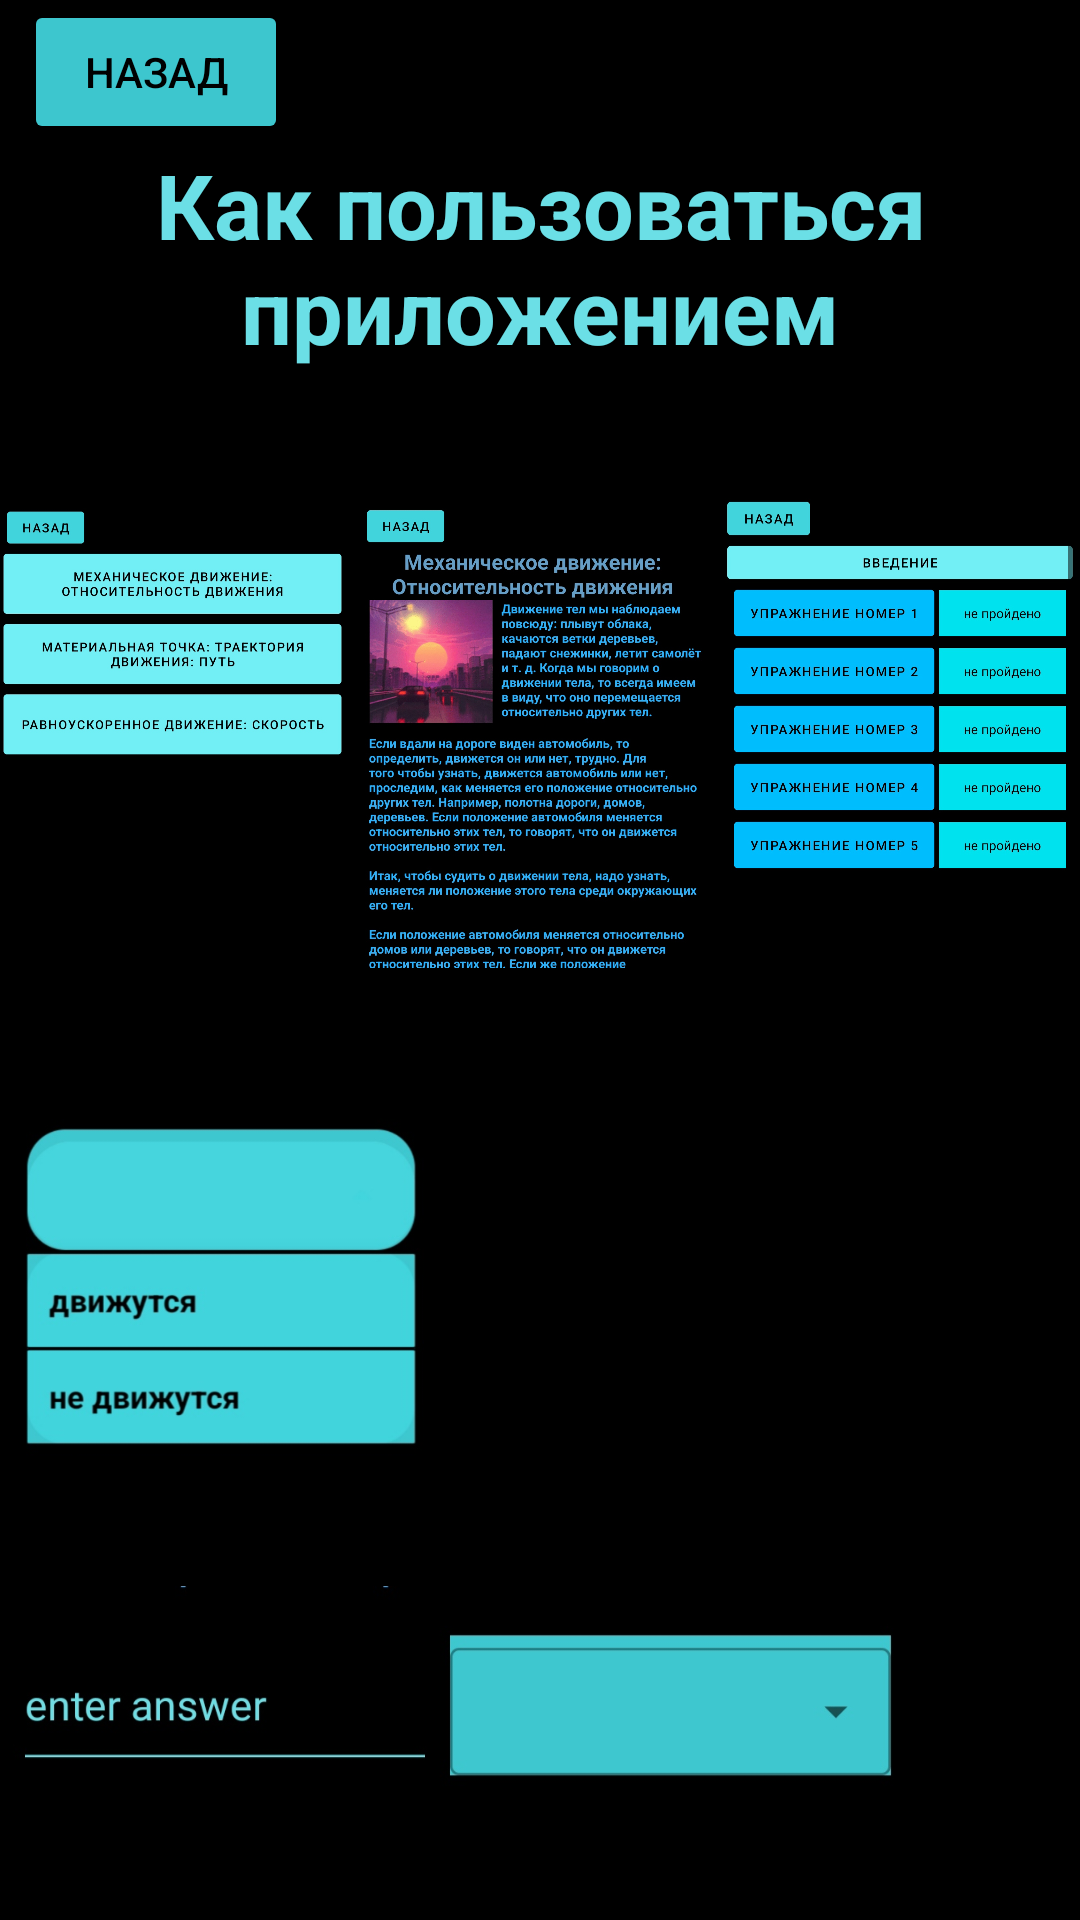

Layout XML and referenced resources for this Android screen:
<!-- AndroidManifest.xml: application theme AppTheme -->
<!-- res/layout/activity_how_to_use_app.xml -->
<?xml version="1.0" encoding="utf-8"?>
<LinearLayout xmlns:android="http://schemas.android.com/apk/res/android"
    xmlns:app="http://schemas.android.com/apk/res-auto"
    xmlns:tools="http://schemas.android.com/tools"
    android:layout_width="match_parent"
    android:layout_height="match_parent"
    android:background="@color/black"
    tools:context=".HowToUseApp"
    android:orientation="vertical">

    <ScrollView
        android:layout_width="match_parent"
        android:layout_height="match_parent">
        <LinearLayout
            android:layout_width="match_parent"
            android:layout_height="match_parent"
            android:orientation="vertical">
            <Button
                android:layout_marginLeft="8dp"
                android:id="@+id/back_how_to_use_app"
                android:layout_width="wrap_content"
                android:layout_height="wrap_content"
                android:text="@string/back"
                android:textColor="@color/black"
                android:backgroundTint="@color/color1"/>
            <TextView
                android:id="@+id/how_to_use_app_header"
                android:text="Как пользоваться приложением"
                android:layout_width="wrap_content"
                android:layout_height="wrap_content"
                android:textColor="@color/color2"
                android:textSize="30sp"
                android:textStyle="bold"
                android:layout_gravity="center"
                android:textAlignment="center"/>
            <TextView
                android:id="@+id/text_how_to_use_App_1"
                android:layout_width="wrap_content"
                android:layout_height="wrap_content"
                android:textColor="@color/textColor"
                android:textStyle="bold"
                android:layout_marginLeft="10dp"
                android:textSize="17sp"/>
            <LinearLayout
                android:layout_width="wrap_content"
                android:layout_height="wrap_content"
                android:orientation="horizontal">
                <ImageView
                    android:layout_width="match_parent"
                    android:layout_height="200dp"
                    android:src="@drawable/topics"
                    android:layout_weight="1"
                    android:layout_marginRight="5dp"/>
                <ImageView
                    android:layout_width="match_parent"
                    android:layout_height="200dp"
                    android:src="@drawable/introduction"
                    android:layout_weight="1"
                    android:layout_marginRight="5dp"/>
                <ImageView
                    android:layout_width="match_parent"
                    android:layout_height="200dp"
                    android:src="@drawable/tasks"
                    android:layout_weight="1"/>

            </LinearLayout>
            <TextView
                android:id="@+id/text_how_to_use_App_2"
                android:layout_width="wrap_content"
                android:layout_height="wrap_content"
                android:textColor="@color/textColor"
                android:textStyle="bold"
                android:layout_marginLeft="10dp"
                android:textSize="17sp"/>
            <ImageView
                android:layout_width="150dp"
                android:layout_height="120dp"
                android:src="@drawable/variants"/>

            <TextView
                android:id="@+id/text_how_to_use_App_3"
                android:layout_width="wrap_content"
                android:layout_height="wrap_content"
                android:textColor="@color/textColor"
                android:textStyle="bold"
                android:layout_marginLeft="10dp"
                android:textSize="17sp"/>
            <ImageView
                android:layout_width="300dp"
                android:layout_height="120dp"
                android:src="@drawable/task_type_two"/>
            <TextView
                android:id="@+id/text_how_to_use_App_4"
                android:layout_width="wrap_content"
                android:layout_height="wrap_content"
                android:textColor="@color/textColor"
                android:textStyle="bold"
                android:layout_marginLeft="10dp"
                android:textSize="17sp"/>
            <ImageView
                android:layout_width="300dp"
                android:layout_height="120dp"
                android:src="@drawable/answered_task_type_two"/>

        </LinearLayout>
    </ScrollView>


</LinearLayout>
<!-- resources referenced by this layout -->
<resources>
  <color name="black">#FF000000</color>
  <color name="color1">#EE42D5DD</color>
  <color name="color2">#EE73EFF6</color>
  <color name="textColor">#29B2FB</color>
  <!-- drawable answered_task_type_two: jpg bitmap (drawable, 14502 bytes) -->
  <!-- drawable introduction: jpg bitmap (drawable, 594459 bytes) -->
  <!-- drawable task_type_two: jpg bitmap (drawable, 21304 bytes) -->
  <!-- drawable tasks: jpg bitmap (drawable, 182462 bytes) -->
  <!-- drawable topics: jpg bitmap (drawable, 146686 bytes) -->
  <!-- drawable variants: jpg bitmap (drawable, 25868 bytes) -->
  <string name="back">назад</string>
  <style name="AppTheme" parent="Theme.MaterialComponents.Light.DarkActionBar">
          <item name="colorPrimary">@color/color2</item>
          <item name="colorPrimaryDark">@color/color2</item>
          <item name="colorAccent">@android:color/black</item>
          <item name="android:textColor">@android:color/black</item>
          <item name="android:textColorPrimary">@android:color/black</item>
          <item name="android:textColorSecondary">@android:color/black</item>
          <item name="titleTextColor">@android:color/black</item>
      </style>
</resources>
